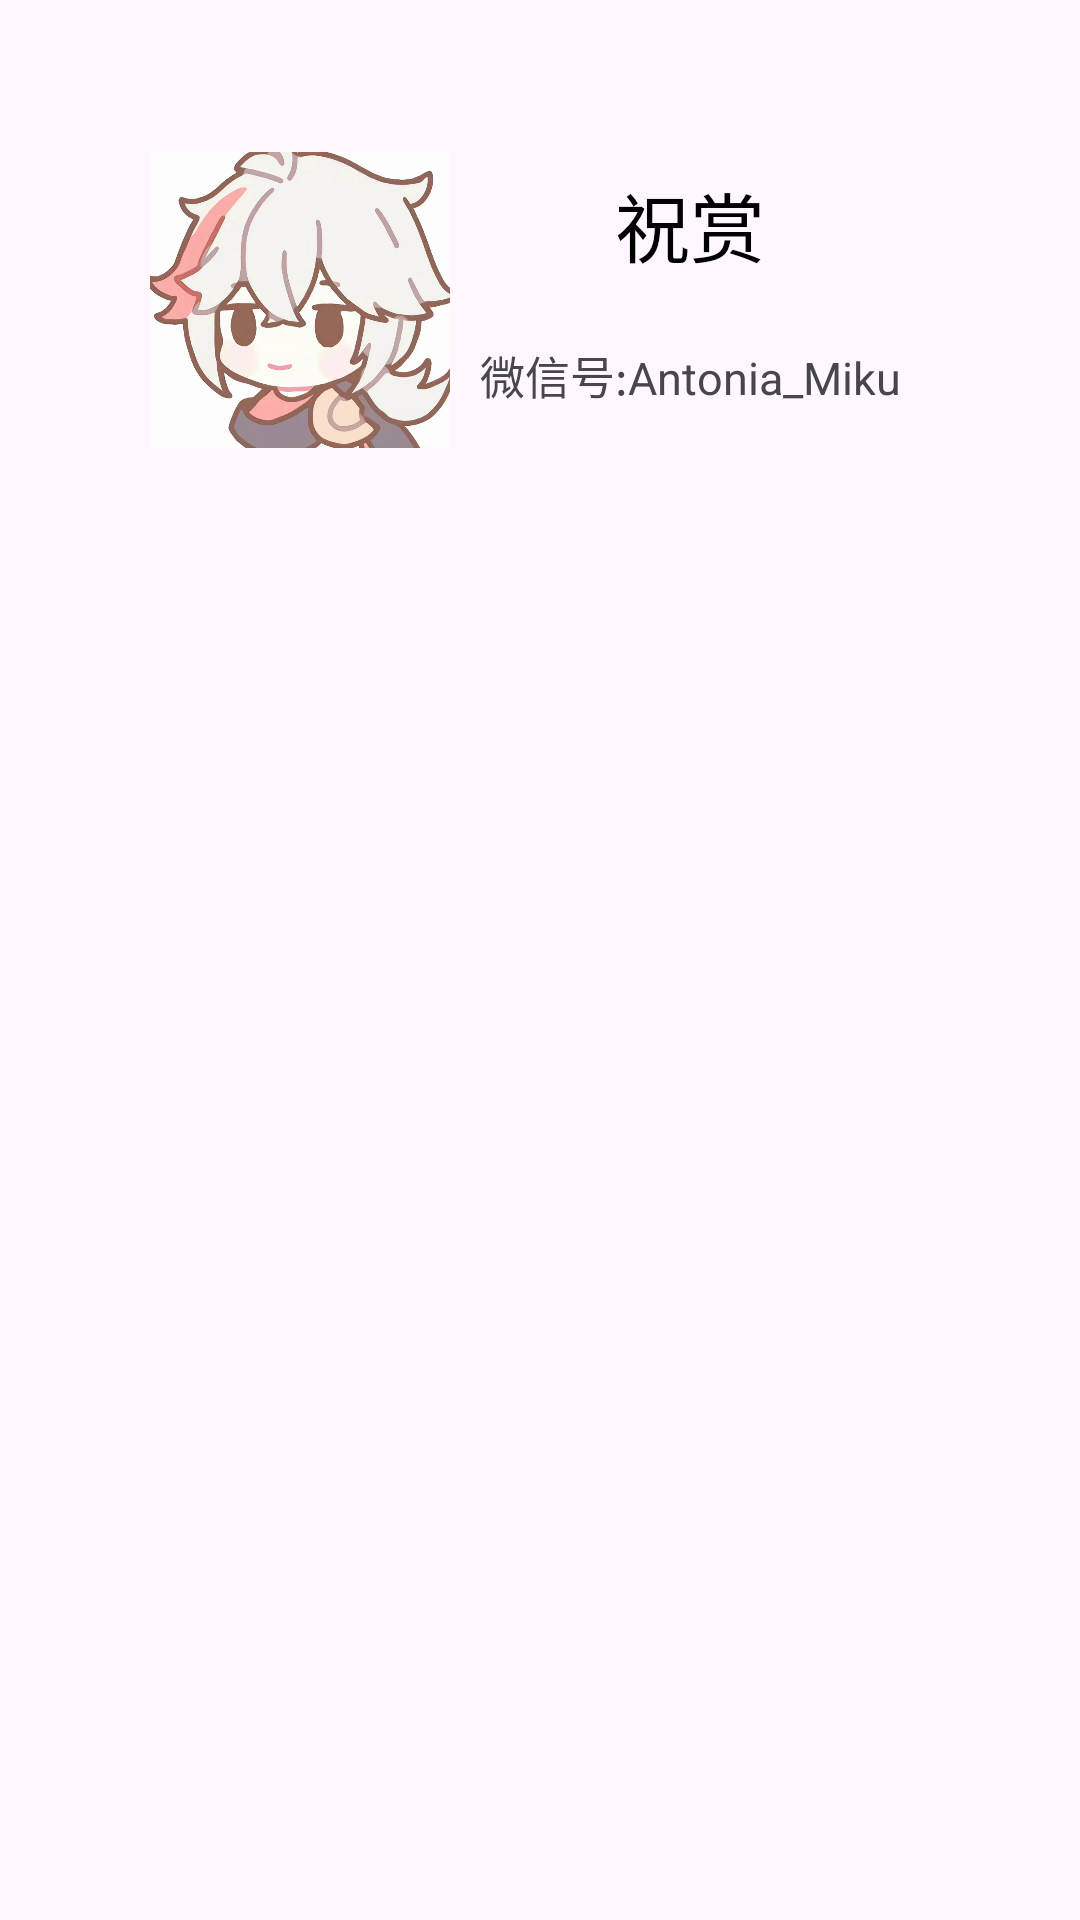

Layout XML and referenced resources for this Android screen:
<!-- AndroidManifest.xml: application theme Theme.MAA -->
<!-- res/layout/fragment_my.xml -->
<?xml version="1.0" encoding="utf-8"?>
<FrameLayout xmlns:android="http://schemas.android.com/apk/res/android"
    xmlns:tools="http://schemas.android.com/tools"
    android:layout_width="match_parent"
    android:layout_height="match_parent"
    xmlns:app="http://schemas.android.com/apk/res-auto"
    android:orientation="vertical"
    android:id="@+id/fragment"
    tools:context=".MainFragment">
    <LinearLayout
        android:layout_width="match_parent"
        android:layout_height="150dp"
        android:orientation="horizontal">

        <ImageView
            android:id="@+id/imageView5"
            android:layout_width="100dp"
            android:layout_height="100dp"
            android:layout_marginTop="50dp"
            android:layout_marginLeft="50dp"
            app:srcCompat="@drawable/ic_fywy" />
        <LinearLayout
            android:layout_width="0dp"
            android:layout_height="250dp"
            android:layout_weight="1"
            android:orientation="vertical">
            <TextView
                android:id="@+id/id_my_name"
                android:layout_width="match_parent"
                android:layout_height="0dp"
                android:layout_weight="1"
                android:layout_marginTop="50dp"
                android:layout_marginRight="50dp"
                android:text="祝赏"
                android:textColor="#000"
                android:textSize="25sp"
                android:gravity="center"/>
            <TextView
                android:layout_width="match_parent"
                android:layout_height="0dp"
                android:layout_weight="1"
                android:layout_marginBottom="100dp"
                android:layout_marginRight="50dp"
                android:text="微信号:Antonia_Miku"
                android:textSize="15sp"
                android:gravity="center"/>
        </LinearLayout>
    </LinearLayout>
    <LinearLayout
        android:layout_width="match_parent"
        android:layout_height="match_parent"
        android:layout_marginTop="180dp"
        android:orientation="vertical">
        <ListView
            android:id="@+id/id_listview_my"
            android:layout_width="match_parent"
            android:layout_height="0dp"
            android:layout_weight="1"></ListView>
    </LinearLayout>
</FrameLayout>
<!-- resources referenced by this layout -->
<resources>
  <!-- drawable ic_fywy: jpeg bitmap (drawable, 58922 bytes) -->
  <style name="Theme.MAA" parent="Base.Theme.MAA" />
  <style name="Base.Theme.MAA" parent="Theme.Material3.DayNight.NoActionBar">
          
          
          <item name="colorPrimary">@color/colorPrimary</item>
          <item name="colorPrimaryDark">@color/colorPrimaryDark</item>
          <item name="colorAccent">@color/colorAccent</item>
      </style>
  <color name="colorPrimary">#2196F3</color>
  <color name="colorPrimaryDark">#2196F3</color>
  <color name="colorAccent">#D81B60</color>
</resources>
